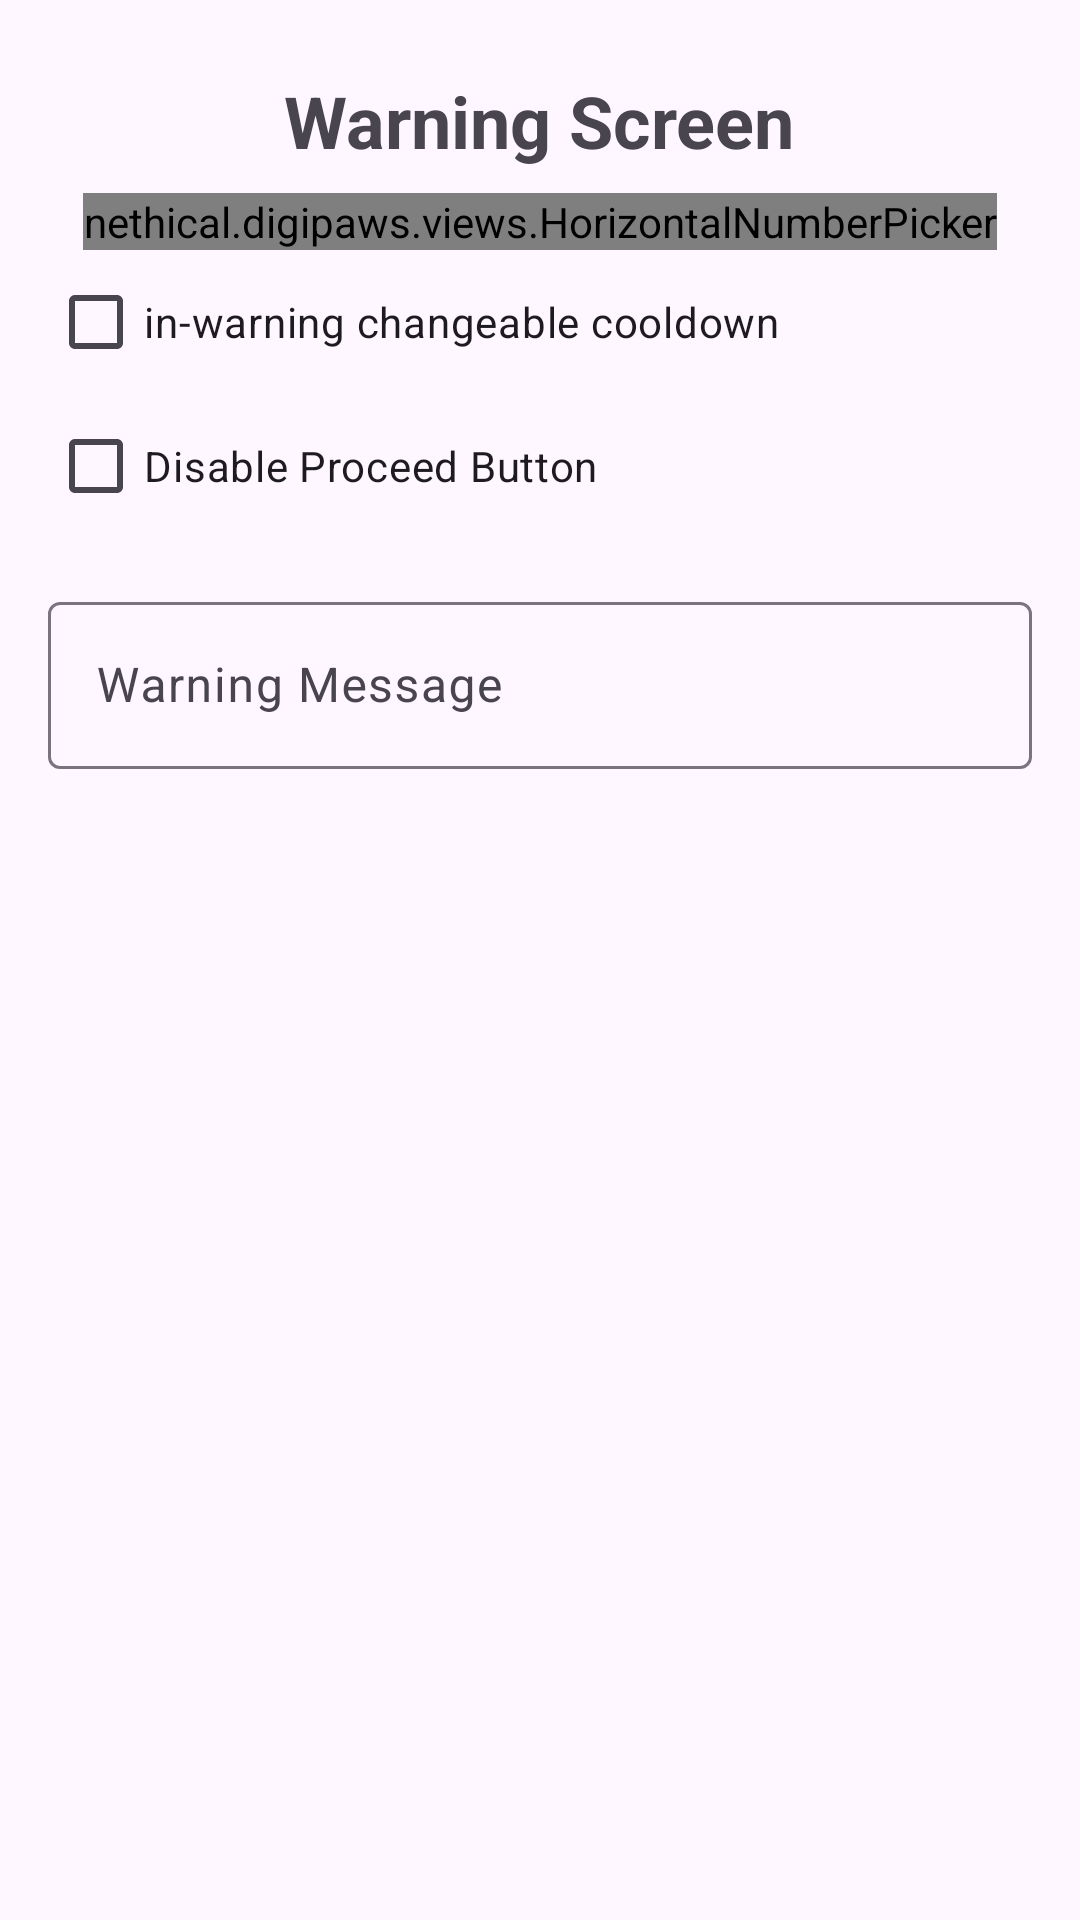

Reconstruct the res/layout file that produces this screen, plus the resources it refers to.
<!-- AndroidManifest.xml: application theme Theme.DigiPaws -->
<!-- res/layout/dialog_tweak_blocker_warning.xml -->
<?xml version="1.0" encoding="utf-8"?>
<ScrollView xmlns:android="http://schemas.android.com/apk/res/android"
    xmlns:tools="http://schemas.android.com/tools"
    android:layout_width="match_parent"
    android:layout_height="wrap_content">

    <LinearLayout
    android:layout_width="match_parent"
    android:layout_height="wrap_content"
    android:orientation="vertical"
    android:padding="16dp">

    <TextView
        android:id="@+id/textView2"
        android:layout_width="wrap_content"
        android:layout_height="wrap_content"
        android:layout_gravity="center"
        android:padding="8dp"
        android:text="@string/configure_warning_screen"
        android:textSize="24sp"
        android:textStyle="bold" />

    <nethical.digipaws.views.HorizontalNumberPicker
        android:id="@+id/select_mins"
        android:layout_width="wrap_content"
        android:layout_height="wrap_content"
        android:layout_gravity="center" />

    <CheckBox
        android:id="@+id/cb_reel_inbox"
        android:layout_width="wrap_content"
        android:layout_height="wrap_content"
        android:layout_marginTop="8dp"
        android:enabled="true"
        android:text="@string/allow_viewing_instagram_reels_sent_in_instagram_inbox"
        android:visibility="gone"
        tools:visibility="visible" />

    <CheckBox
        android:id="@+id/cb_first_reel"
        android:layout_width="wrap_content"
        android:layout_height="wrap_content"
        android:enabled="false"
        android:text="@string/allow_opening_the_first_reel_in_feed"
        android:visibility="gone"
        tools:visibility="visible" />

    <CheckBox
        android:id="@+id/cb_dynamic_warning"
        android:layout_width="wrap_content"
        android:layout_height="wrap_content"
        android:text="@string/in_warning_changeable_cooldown" />

        <CheckBox
            android:id="@+id/cb_proceed_btn"
            android:layout_width="match_parent"
            android:layout_height="wrap_content"
            android:text="@string/disable_proceed_button" />

        <com.google.android.material.textfield.TextInputLayout
        android:id="@+id/textInputLayout2"
        android:layout_width="match_parent"
        android:layout_height="wrap_content"
        android:layout_marginTop="16dp"
        android:hint="@string/warning_message">

        <com.google.android.material.textfield.TextInputEditText
            android:id="@+id/warning_msg_edit"
            android:layout_width="match_parent"
            android:layout_height="wrap_content" />
    </com.google.android.material.textfield.TextInputLayout>

</LinearLayout>
</ScrollView>
<!-- resources referenced by this layout -->
<resources>
  <string name="allow_opening_the_first_reel_in_feed">Allow opening the first reel in feed</string>
  <string name="allow_viewing_instagram_reels_sent_in_instagram_inbox">Allow viewing instagram reels sent in Instagram inbox</string>
  <string name="configure_warning_screen">Warning Screen</string>
  <string name="disable_proceed_button">Disable Proceed Button </string>
  <string name="in_warning_changeable_cooldown">in-warning changeable cooldown</string>
  <string name="warning_message">Warning Message</string>
  <style name="Theme.DigiPaws" parent="Base.Theme.DigiPaws" />
  <style name="Base.Theme.DigiPaws" parent="Theme.Material3.DayNight.NoActionBar">
          
          
      </style>
</resources>
